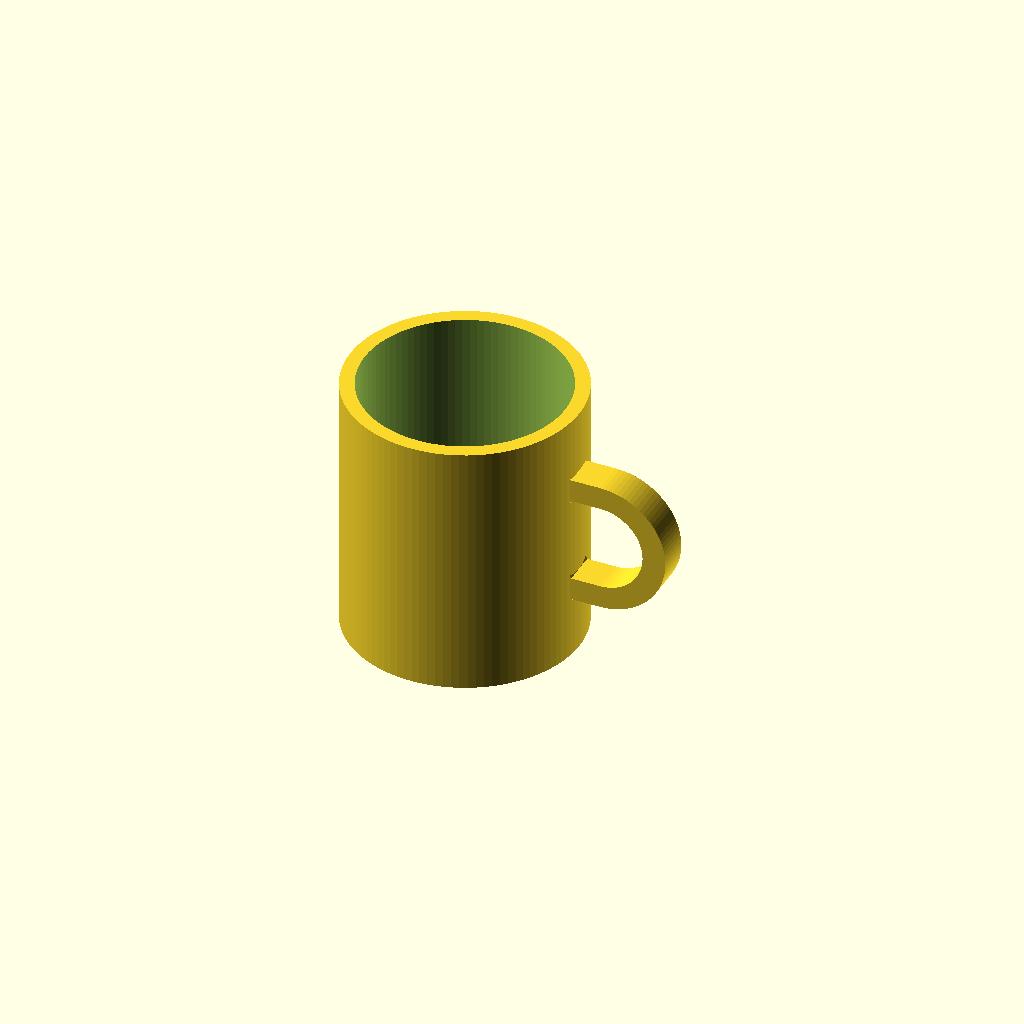
Cell 1: rendered with the file's own defaults.
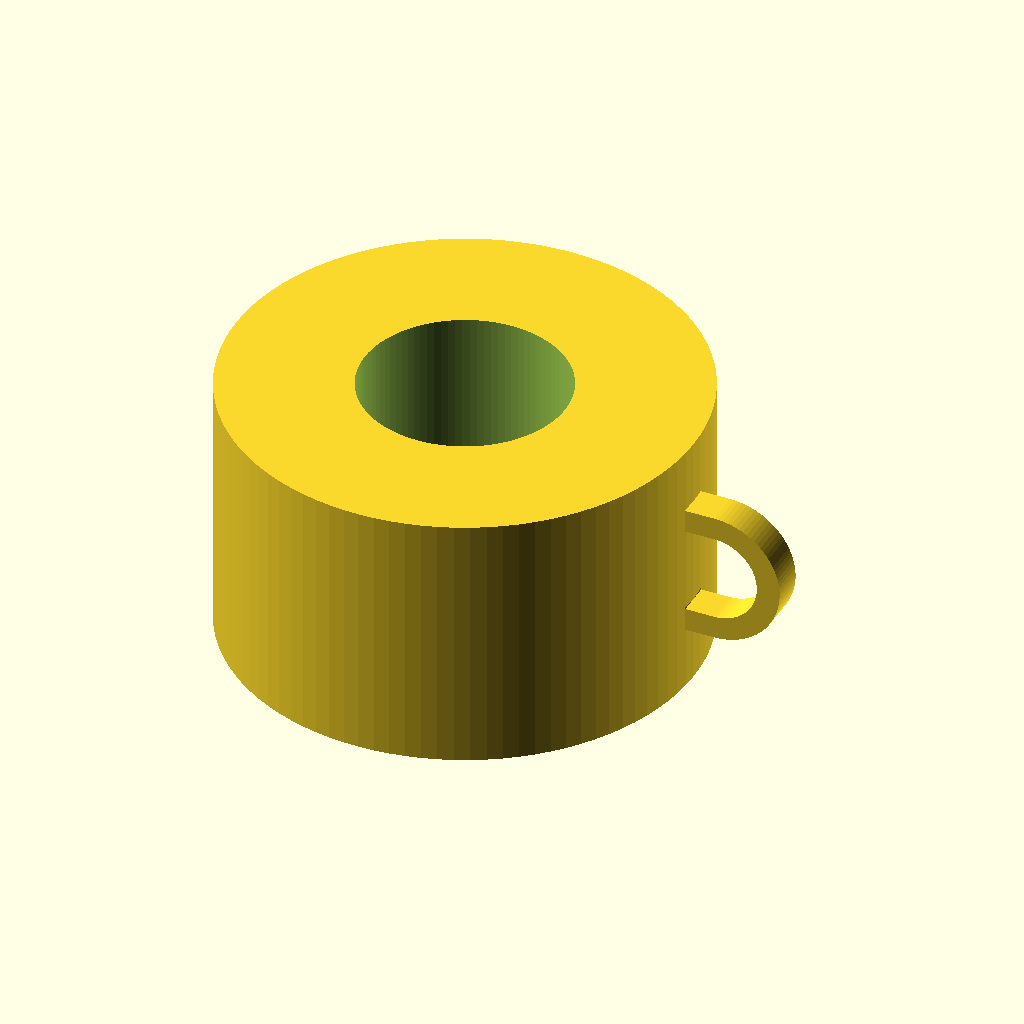
Cell 2: the same model with outer_d = 160.
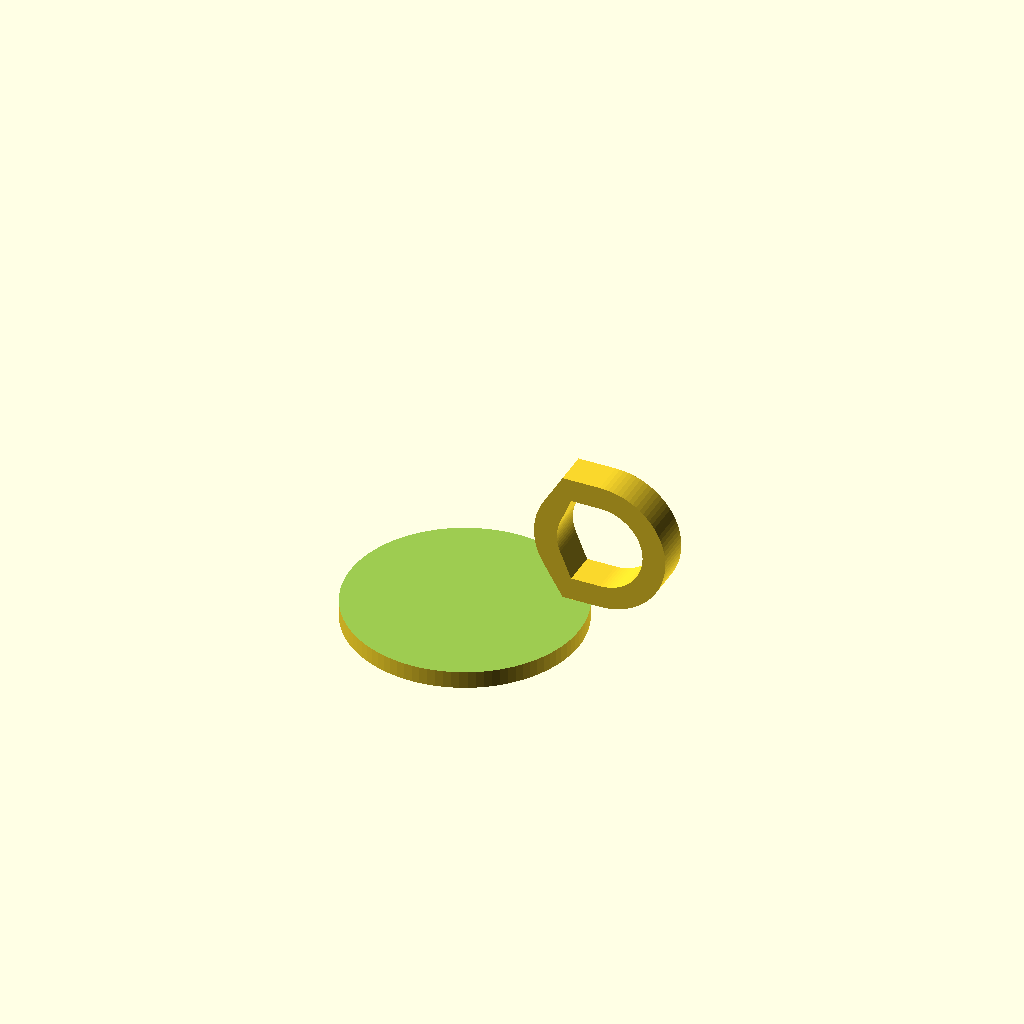
Cell 3: inner_d = 140 (everything else at default).
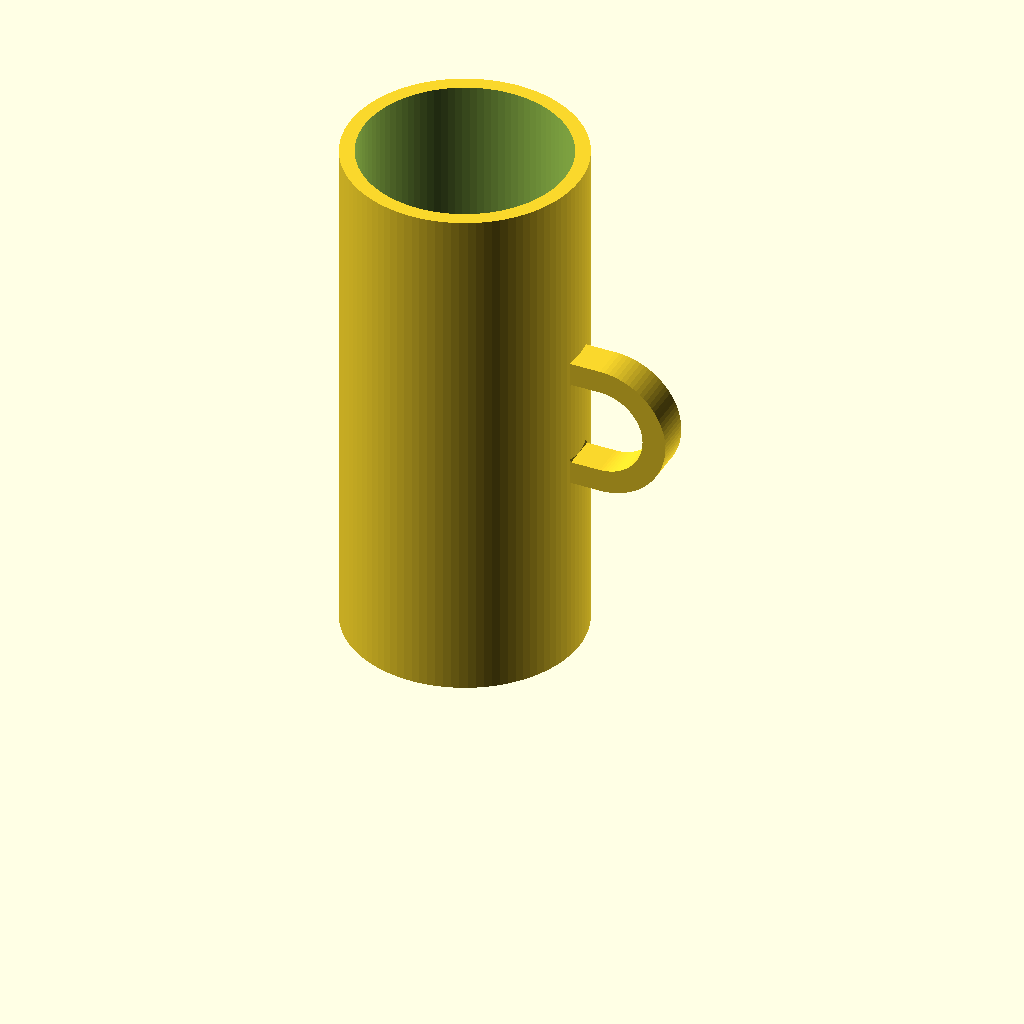
Cell 4 — height set to 180, the other parameters unchanged.
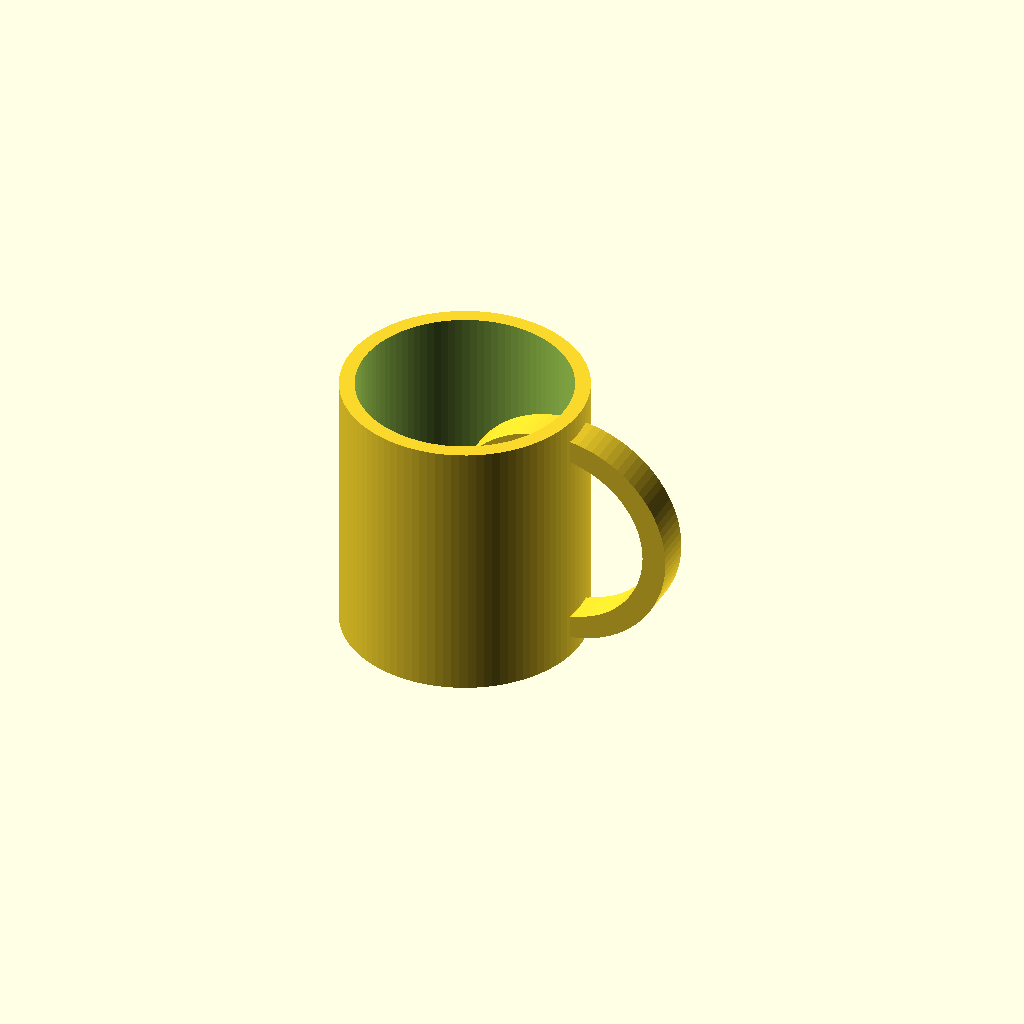
Cell 5: the same model with handle_gap_h = 60.
One fixed orthographic camera (rotation 55°, 0°, 25°; colour scheme Cornfield) for every cell.
OpenSCAD source file results/tier-2-offset-handle-mug/bare-low_claude-fable-5-1-048850869f35-2026-09-05T12-27-21-633Z/final.scad:
// マグカップ(取手は +X 方向)
$fn = 96;

outer_d   = 80;    // 外径
inner_d   = 70;    // 内径
height    = 90;    // 全高
bottom_t  = 6;     // 底の厚み

// 取手パラメータ
handle_gap_h = 30; // 取手内側の高さ
handle_gap_w = 25; // 取手内側の幅(本体表面から)
handle_t     = 8;  // 取手の太さ(断面の幅)
handle_depth = 12; // 取手の厚み(Y方向)
handle_z     = height / 2; // 取手中心の高さ

outer_r = outer_d / 2;

// 本体
module body() {
    difference() {
        cylinder(h = height, d = outer_d);
        translate([0, 0, bottom_t])
            cylinder(h = height, d = inner_d);
    }
}

// 取手の D 字プロファイル(XZ 平面、X: 本体外側方向)
// 本体側は直線、外側は半円
module handle_profile_2d(w, h) {
    // w: 直線部から半円の最外点までの幅, h: 直線部の高さ
    // 半円は直線部の端に接続
    hull() {
        square([0.01, h], center = true);
        translate([w - h / 2, 0]) circle(d = h);
    }
}

module handle() {
    inner_h = handle_gap_h;
    inner_w = handle_gap_w;
    outer_h = inner_h + 2 * handle_t;
    outer_w = inner_w + handle_t;

    // 本体内部に少し食い込ませて確実に union する
    overlap = 3;
    translate([outer_r - overlap, 0, handle_z])
        rotate([90, 0, 0])
            linear_extrude(height = handle_depth, center = true)
                difference() {
                    handle_profile_2d(outer_w + overlap, outer_h);
                    translate([overlap, 0]) handle_profile_2d(inner_w, inner_h);
                }
}

union() {
    body();
    handle();
}
Parameter table extracted from the source (name, type, default, range or options):
outer_d: number, default 80
inner_d: number, default 70
height: number, default 90
bottom_t: number, default 6
handle_gap_h: number, default 30
handle_gap_w: number, default 25
handle_t: number, default 8
handle_depth: number, default 12
